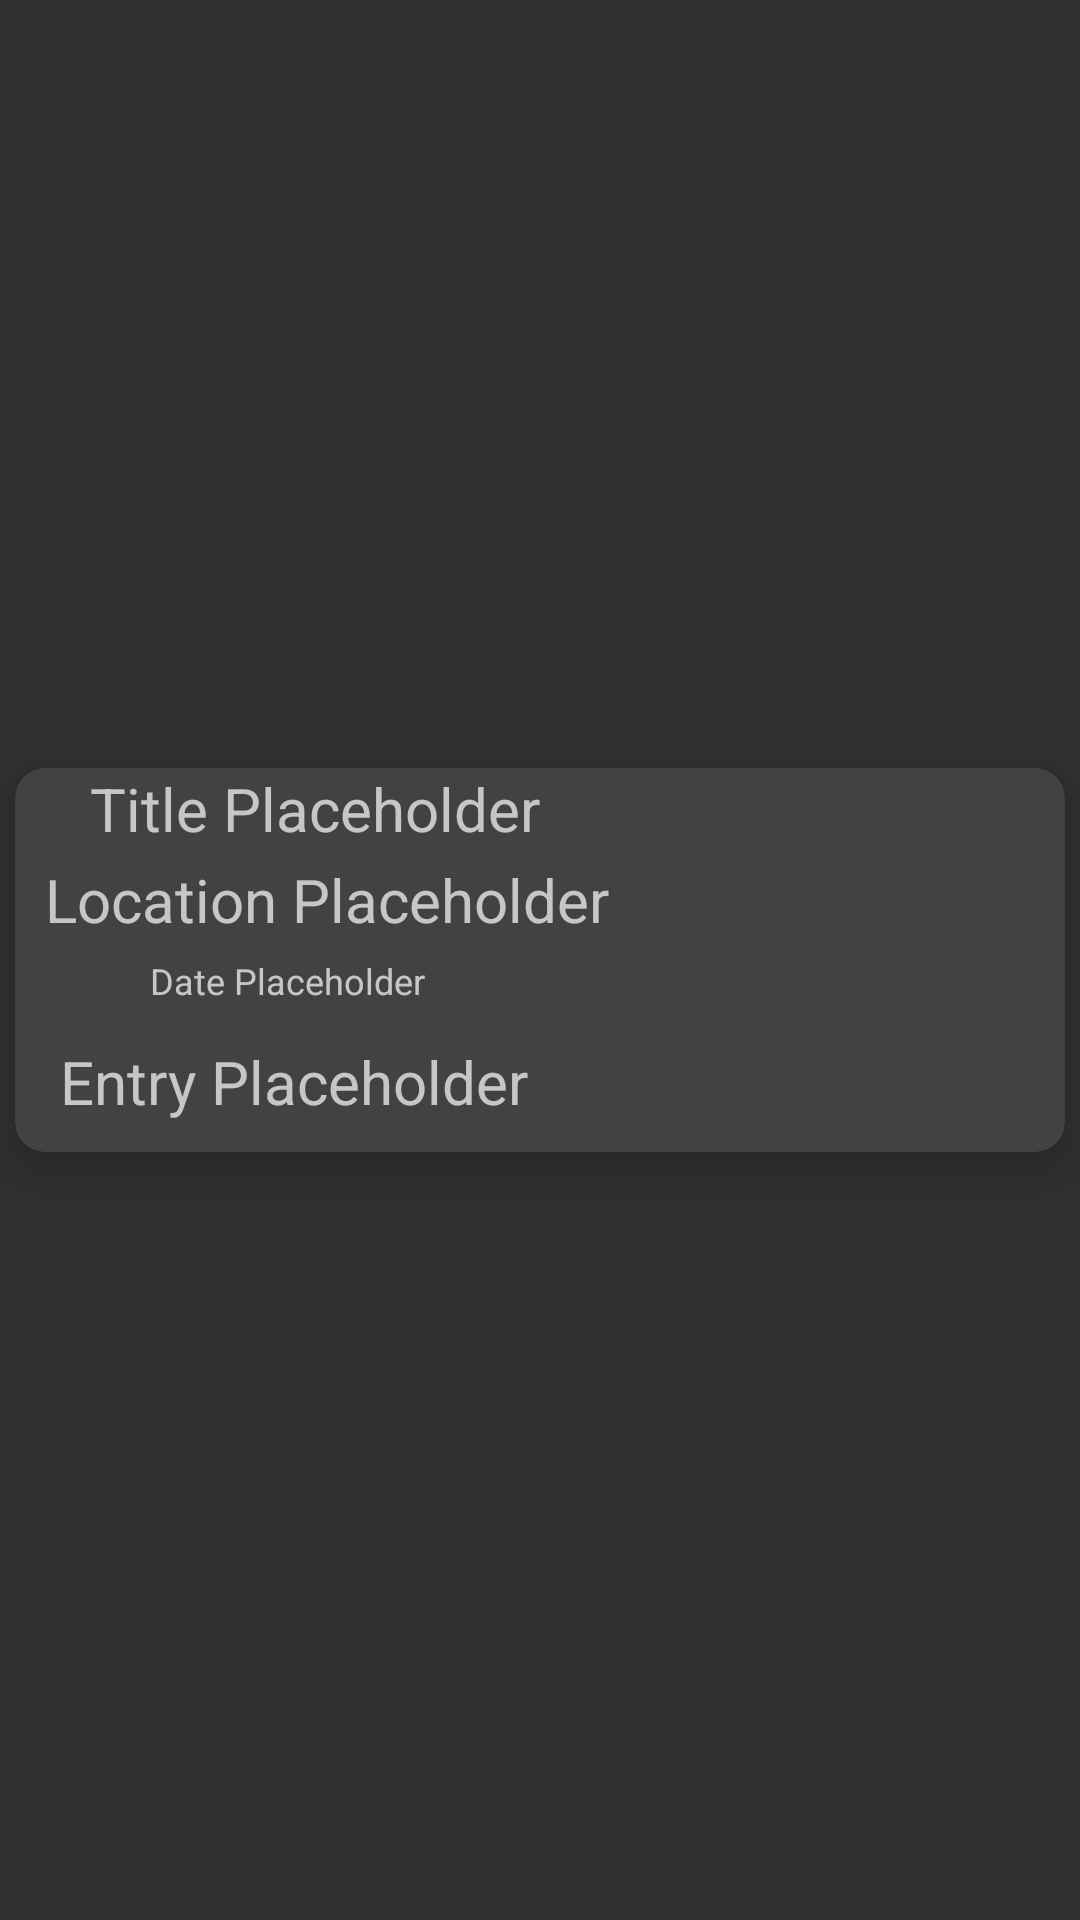

Android layout source for this screen:
<!-- AndroidManifest.xml: application theme Theme.AppCompat -->
<!-- res/layout/journal_item.xml -->
<?xml version="1.0" encoding="utf-8"?>
<androidx.constraintlayout.widget.ConstraintLayout xmlns:android="http://schemas.android.com/apk/res/android"
    xmlns:app="http://schemas.android.com/apk/res-auto"
    xmlns:tools="http://schemas.android.com/tools"
    android:layout_width="match_parent"
    android:layout_height="wrap_content">

    <androidx.cardview.widget.CardView
        android:id="@+id/titleCard"
        android:layout_width="0dp"
        android:layout_height="wrap_content"
        android:layout_marginStart="5dp"
        android:layout_marginTop="10dp"
        android:layout_marginEnd="5dp"
        android:layout_marginBottom="10dp"
        android:outlineProvider="background"
        app:cardCornerRadius="10dp"
        app:cardElevation="10dp"
        app:layout_constraintBottom_toBottomOf="parent"
        app:layout_constraintEnd_toEndOf="parent"
        app:layout_constraintStart_toStartOf="parent"
        app:layout_constraintTop_toTopOf="parent">

        <androidx.constraintlayout.widget.ConstraintLayout
            android:layout_width="match_parent"
            android:layout_height="match_parent">

            <TextView
                android:id="@+id/journalItemEntry"
                android:layout_width="0dp"
                android:layout_height="wrap_content"
                android:ellipsize="end"
                android:maxLines="2"
                android:paddingStart="15dp"
                android:paddingTop="10dp"
                android:paddingEnd="15dp"
                android:paddingBottom="10dp"
                android:text="Entry Placeholder"
                android:textSize="20sp"
                app:layout_constraintEnd_toStartOf="@+id/space"
                app:layout_constraintStart_toStartOf="parent"
                app:layout_constraintTop_toBottomOf="@+id/journalItemDate" />

            <Space
                android:id="@+id/space"
                android:layout_width="wrap_content"
                android:layout_height="0dp"
                app:layout_constraintBottom_toBottomOf="parent"
                app:layout_constraintEnd_toEndOf="parent"
                app:layout_constraintHorizontal_bias="0.6"
                app:layout_constraintStart_toStartOf="parent"
                app:layout_constraintTop_toTopOf="parent" />

            <TextView
                android:id="@+id/journalItemTitle"
                android:layout_width="0dp"
                android:layout_height="wrap_content"
                android:layout_marginStart="10dp"
                android:layout_marginEnd="20dp"
                android:gravity="center_horizontal|center_vertical"
                android:maxLines="1"
                android:paddingStart="10dp"
                android:paddingEnd="10dp"
                android:text="Title Placeholder"
                android:textSize="20sp"
                app:autoSizeMaxTextSize="200sp"
                app:autoSizeMinTextSize="1sp"
                app:autoSizeTextType="uniform"
                app:layout_constraintEnd_toStartOf="@+id/space"
                app:layout_constraintStart_toStartOf="parent"
                app:layout_constraintTop_toTopOf="parent" />

            <TextView
                android:id="@+id/journalItemLocation"
                android:layout_width="0dp"
                android:layout_height="wrap_content"
                android:layout_marginStart="10dp"
                android:gravity="center_vertical"
                android:maxLines="1"
                android:paddingEnd="5dp"
                android:text="Location Placeholder"
                android:textSize="25sp"
                app:autoSizeMaxTextSize="100sp"
                app:autoSizeMinTextSize="10sp"
                app:autoSizeStepGranularity="10sp"
                app:autoSizeTextType="uniform"
                app:layout_constraintEnd_toStartOf="@+id/space"
                app:layout_constraintHorizontal_bias="1.0"
                app:layout_constraintStart_toStartOf="parent"
                app:layout_constraintTop_toBottomOf="@+id/journalItemTitle" />

            <TextView
                android:id="@+id/journalItemDate"
                android:layout_width="0dp"
                android:layout_height="wrap_content"
                android:layout_marginStart="10dp"
                android:layout_marginEnd="30dp"
                android:gravity="center_vertical"
                android:maxLines="1"
                android:paddingStart="35dp"
                android:paddingEnd="5dp"
                android:text="Date Placeholder"
                android:textSize="15sp"
                app:autoSizeMaxTextSize="30sp"
                app:autoSizeMinTextSize="12sp"
                app:autoSizeStepGranularity="6sp"
                app:autoSizeTextType="uniform"
                app:layout_constraintEnd_toStartOf="@+id/space"
                app:layout_constraintStart_toStartOf="parent"
                app:layout_constraintTop_toBottomOf="@+id/journalItemLocation" />

            <androidx.cardview.widget.CardView
                android:id="@+id/imageCard"
                android:layout_width="wrap_content"
                android:layout_height="wrap_content"
                android:layout_marginEnd="20dp"
                app:cardCornerRadius="10dp"
                app:cardElevation="10dp"
                app:cardPreventCornerOverlap="true"
                app:layout_constraintBottom_toBottomOf="parent"
                app:layout_constraintEnd_toEndOf="parent"
                app:layout_constraintStart_toEndOf="@+id/space"
                app:layout_constraintTop_toTopOf="parent">

                <androidx.constraintlayout.widget.ConstraintLayout
                    android:layout_width="match_parent"
                    android:layout_height="match_parent">

                    <ImageView
                        android:id="@+id/journalItemImage"
                        android:layout_width="wrap_content"
                        android:layout_height="wrap_content"
                        android:fadingEdge="horizontal"
                        android:fadingEdgeLength="50dp"
                        app:layout_constraintBottom_toBottomOf="parent"
                        app:layout_constraintEnd_toEndOf="parent"
                        app:layout_constraintStart_toStartOf="parent"
                        app:layout_constraintTop_toTopOf="parent"
                        tools:srcCompat="@tools:sample/avatars" />
                </androidx.constraintlayout.widget.ConstraintLayout>

            </androidx.cardview.widget.CardView>

        </androidx.constraintlayout.widget.ConstraintLayout>

    </androidx.cardview.widget.CardView>

</androidx.constraintlayout.widget.ConstraintLayout>
<!-- resources referenced by this layout -->
<resources>

</resources>
